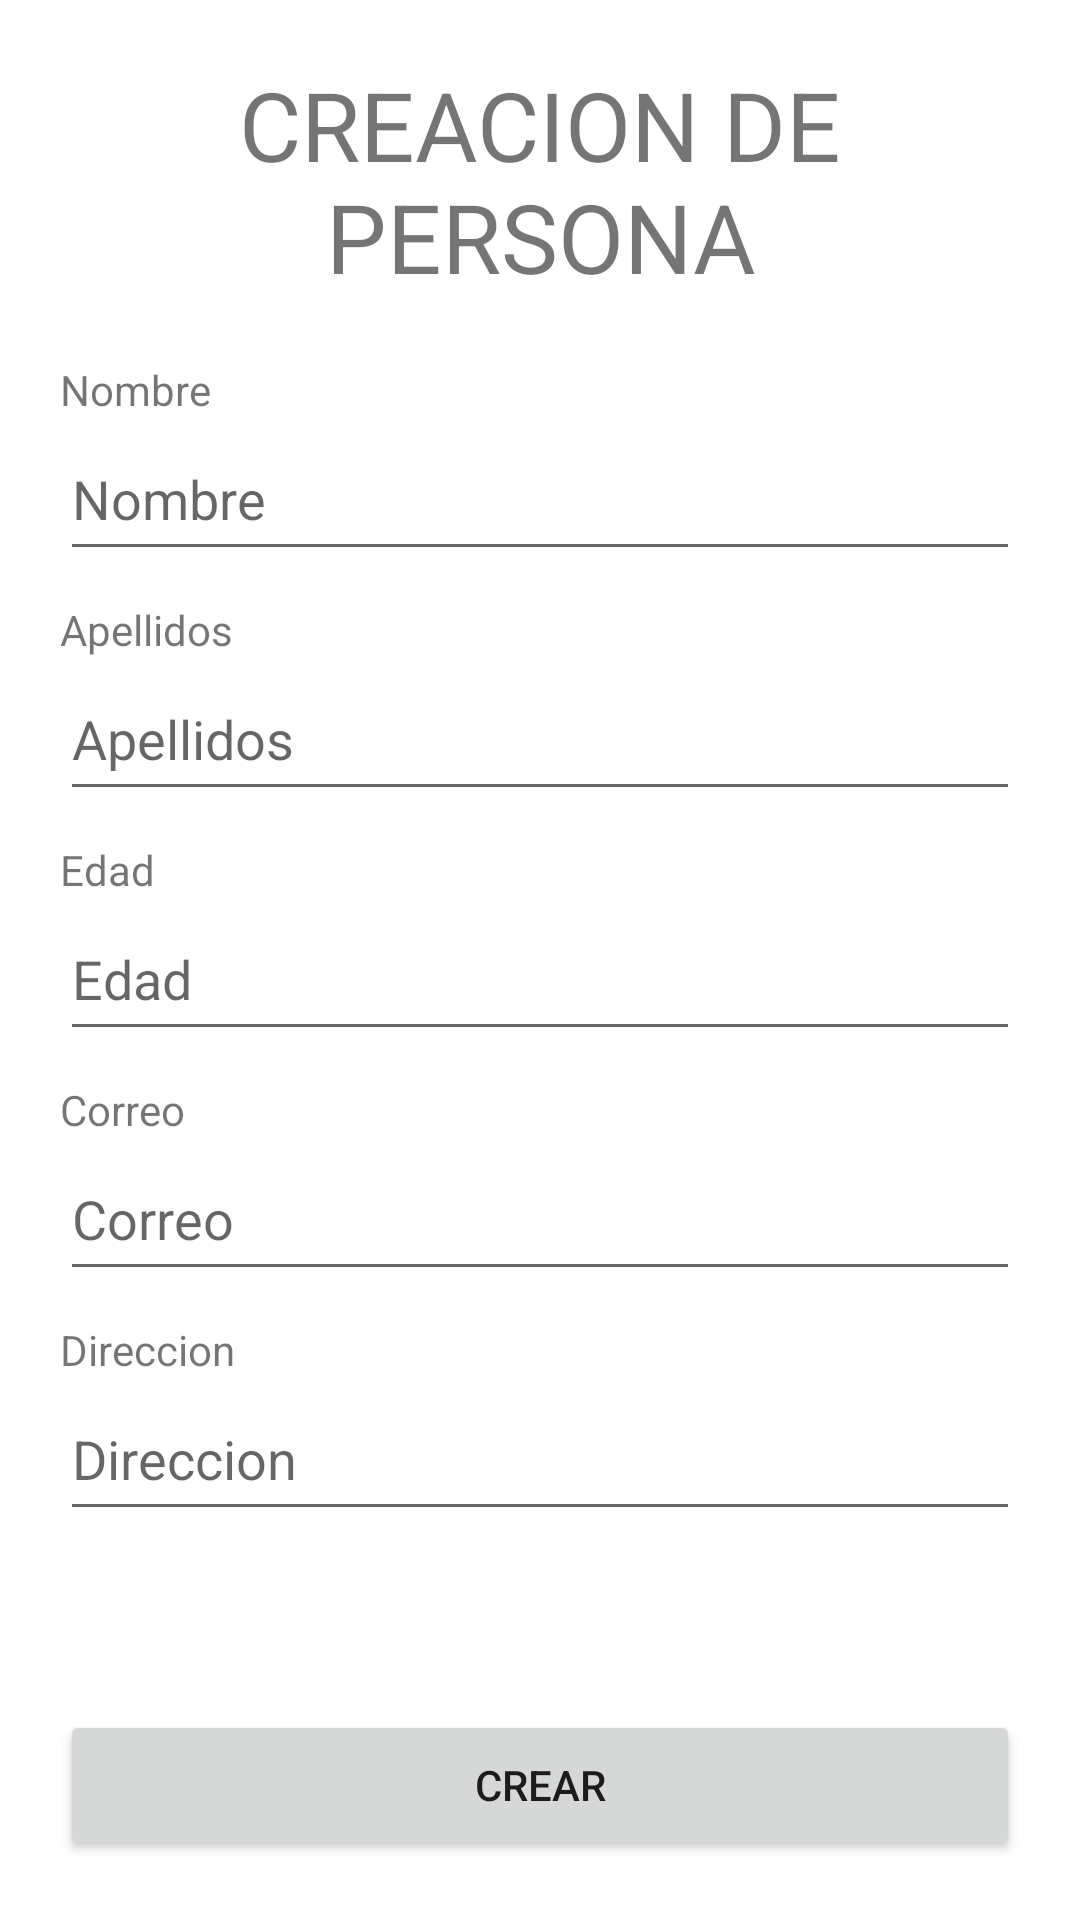

Here is an Android app screen rendered from its layout file. Give the layout XML and the strings, colors and styles it references.
<!-- AndroidManifest.xml: application theme Theme.PM1_P1_H3 -->
<!-- res/layout/activity_crear_persona.xml -->
<?xml version="1.0" encoding="utf-8"?>
<LinearLayout xmlns:android="http://schemas.android.com/apk/res/android"
    xmlns:app="http://schemas.android.com/apk/res-auto"
    xmlns:tools="http://schemas.android.com/tools"
    android:layout_width="match_parent"
    android:layout_height="match_parent"
    tools:context=".CrearPersona"

    android:orientation="vertical"
    android:padding="20dp">

    <TextView
        android:layout_width="match_parent"
        android:layout_height="wrap_content"
        android:text="CREACION DE PERSONA"
        android:textSize="32dp"
        android:textAlignment="center"
        android:layout_marginBottom="20dp"/>

    <LinearLayout
        android:layout_width="match_parent"
        android:layout_height="70dp"
        android:orientation="vertical"
        android:gravity="start"
        android:layout_marginBottom="10dp">
        <TextView
            android:layout_width="wrap_content"
            android:layout_height="wrap_content"
            android:text="@string/field_nombre"/>
        <EditText
            android:id="@+id/etNombre"
            android:inputType="text"
            android:layout_width="match_parent"
            android:layout_height="match_parent"
            android:hint="@string/field_nombre"/>
    </LinearLayout>

    <LinearLayout
        android:layout_width="match_parent"
        android:layout_height="70dp"
        android:orientation="vertical"
        android:gravity="start"
        android:layout_marginBottom="10dp">
        <TextView
            android:layout_width="wrap_content"
            android:layout_height="wrap_content"
            android:text="@string/field_apellidos"/>
        <EditText
            android:id="@+id/etApellidos"
            android:inputType="text"
            android:layout_width="match_parent"
            android:layout_height="match_parent"
            android:hint="@string/field_apellidos"/>
    </LinearLayout>

    <LinearLayout
        android:layout_width="match_parent"
        android:layout_height="70dp"
        android:orientation="vertical"
        android:gravity="start"
        android:layout_marginBottom="10dp">
        <TextView
            android:layout_width="wrap_content"
            android:layout_height="wrap_content"
            android:text="@string/field_edad"/>

        <EditText
            android:id="@+id/etEdad"
            android:inputType="number"
            android:layout_width="match_parent"
            android:layout_height="match_parent"
            android:hint="@string/field_edad"/>
    </LinearLayout>

    <LinearLayout
        android:layout_width="match_parent"
        android:layout_height="70dp"
        android:orientation="vertical"
        android:gravity="start"
        android:layout_marginBottom="10dp">
        <TextView
            android:layout_width="wrap_content"
            android:layout_height="wrap_content"
            android:text="@string/field_correo"/>
        <EditText
            android:id="@+id/etCorreo"
            android:inputType="text"
            android:layout_width="match_parent"
            android:layout_height="match_parent"
            android:hint="@string/field_correo"/>
    </LinearLayout>

    <LinearLayout
        android:layout_width="match_parent"
        android:layout_height="70dp"
        android:orientation="vertical"
        android:gravity="start"
        android:layout_marginBottom="10dp">
        <TextView
            android:layout_width="wrap_content"
            android:layout_height="wrap_content"
            android:text="@string/field_direccion"/>
        <EditText
            android:id="@+id/etDireccion"
            android:inputType="text"
            android:layout_width="match_parent"
            android:layout_height="match_parent"
            android:hint="@string/field_direccion"/>
    </LinearLayout>

    <Space
        android:layout_width="match_parent"
        android:layout_height="wrap_content"
        android:layout_weight="1" />

    <Button
        android:id="@+id/btCrearPersona"
        android:layout_width="match_parent"
        android:layout_height="50dp"
        android:text="CREAR"/>

</LinearLayout>
<!-- resources referenced by this layout -->
<resources>
  <string name="field_apellidos">Apellidos</string>
  <string name="field_correo">Correo</string>
  <string name="field_direccion">Direccion</string>
  <string name="field_edad">Edad</string>
  <string name="field_nombre">Nombre</string>
  <style name="Theme.PM1_P1_H3" parent="Theme.MaterialComponents.DayNight.DarkActionBar">
          
          <item name="colorPrimary">@color/purple_500</item>
          <item name="colorPrimaryVariant">@color/purple_700</item>
          <item name="colorOnPrimary">@color/white</item>
          
          <item name="colorSecondary">@color/teal_200</item>
          <item name="colorSecondaryVariant">@color/teal_700</item>
          <item name="colorOnSecondary">@color/black</item>
          
          <item name="android:statusBarColor" tools:targetApi="l">?attr/colorPrimaryVariant</item>
          
      </style>
  <!-- not gathered from this repository: default colours our renderer supplied (Android Studio template values) -->
  <color name="purple_500">#FF6200EE</color>
  <color name="purple_700">#FF3700B3</color>
  <color name="teal_200">#FF03DAC5</color>
  <color name="teal_700">#FF018786</color>
  <color name="black">#FF000000</color>
  <color name="white">#FFFFFFFF</color>
</resources>
